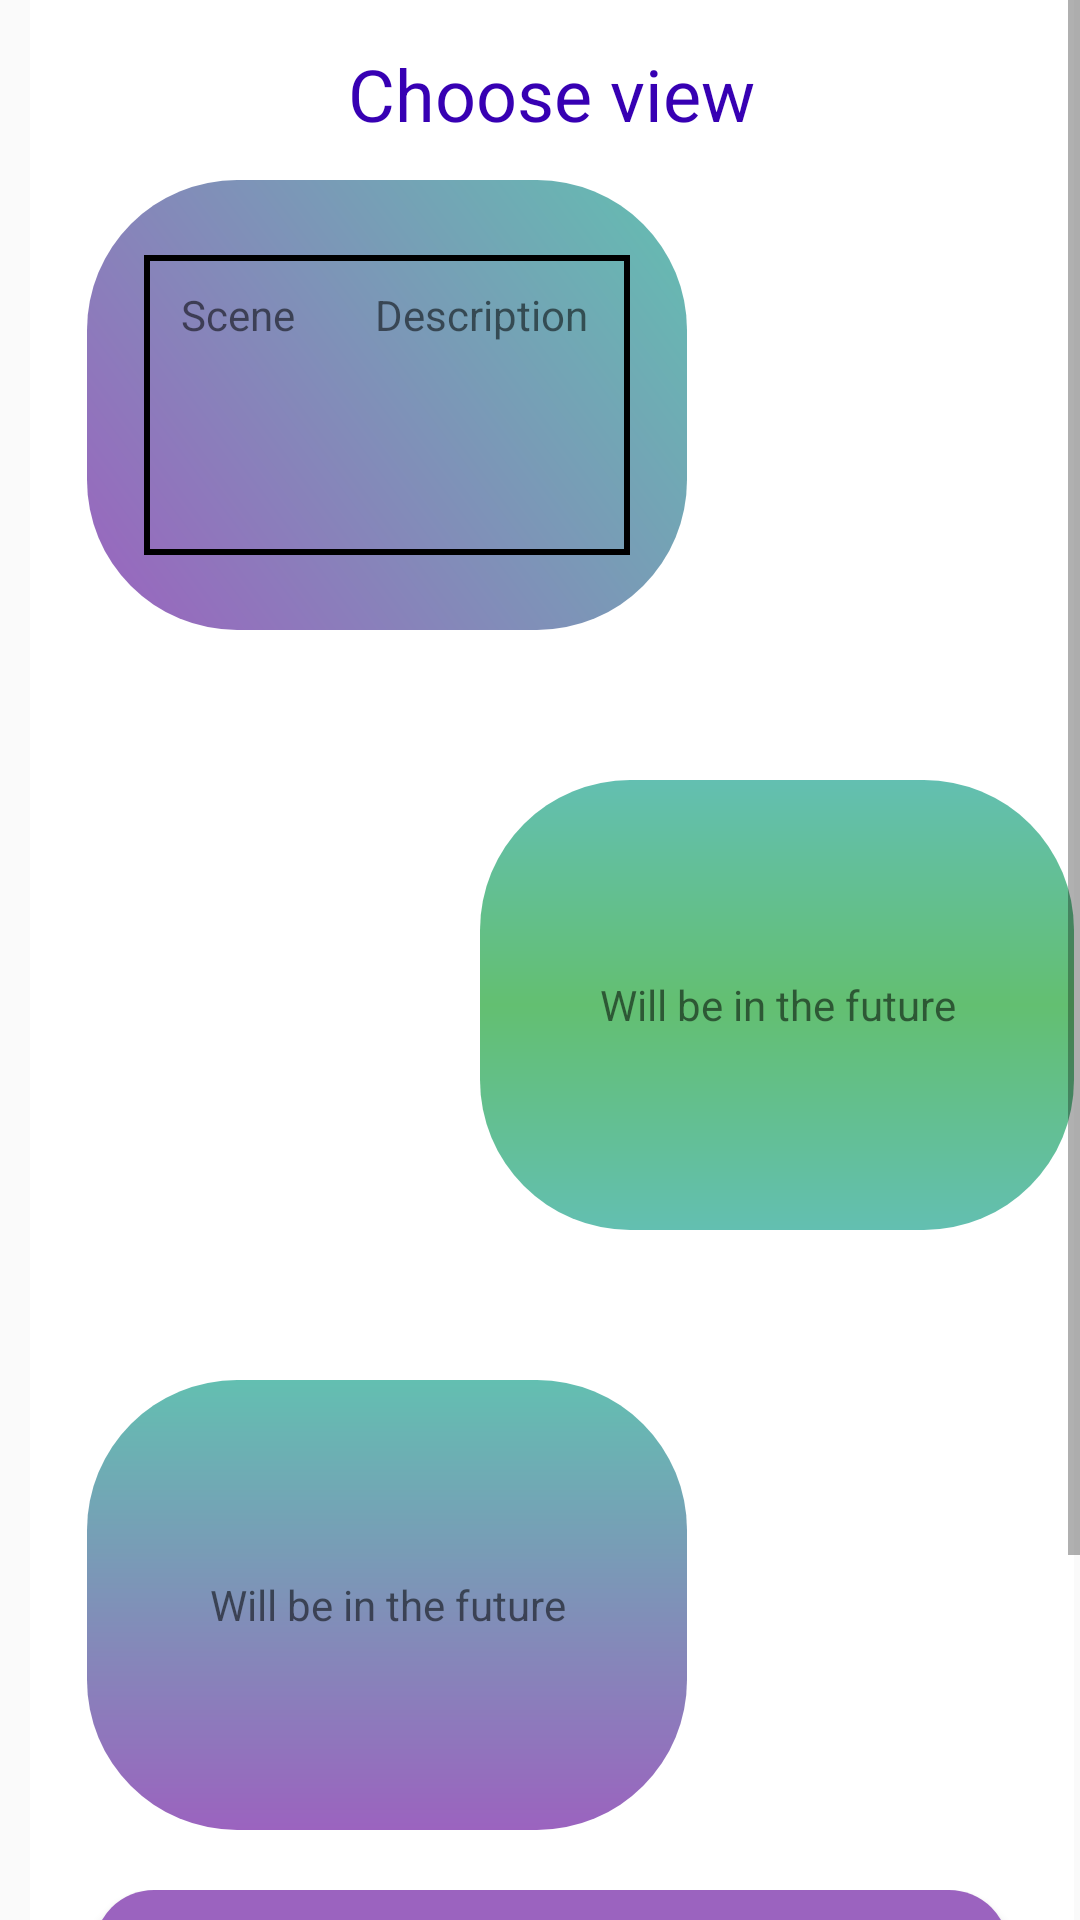

Here is an Android app screen rendered from its layout file. Give the layout XML and the strings, colors and styles it references.
<!-- AndroidManifest.xml: application theme AppTheme1 -->
<!-- res/layout/edit_page.xml -->
<?xml version="1.0" encoding="utf-8"?>
<androidx.coordinatorlayout.widget.CoordinatorLayout xmlns:android="http://schemas.android.com/apk/res/android"
    android:layout_width="match_parent"
    android:layout_height="wrap_content">
    

    <ScrollView
        android:layout_width="wrap_content"
        android:layout_height="match_parent">

        <RelativeLayout android:id="@+id/content_container"
            android:layout_width="wrap_content"
            android:layout_marginLeft="10dp"
            android:layout_marginRight="1.9dp"
            android:layout_height="wrap_content"
            android:gravity="center">

            <View
                android:id="@+id/_bg__authorisation_ek2"
                android:layout_width="380dp"
                android:layout_height="790dp"
                android:layout_marginStart="0dp"
                android:layout_marginTop="0dp"
                android:background="@drawable/_bg__authorisation_ek2_shape" />

            <ImageView android:id="@+id/shape_with_text"
                android:src="@drawable/shape_with_text"
                android:contentDescription="shape_with_text"
                android:layout_marginStart="0dp"
                android:layout_marginTop="0dp"
                android:layout_centerHorizontal="true"
                android:layout_width="380dp"
                android:layout_height="790dp" />

            <TextView
                android:id="@+id/___________________"
                android:layout_width="320dp"
                android:layout_height="44.4dp"
                android:layout_centerHorizontal="true"
                android:layout_marginLeft="59dp"
                android:layout_marginTop="9dp"
                android:gravity="center"
                android:text="@string/ChooseView"
                android:textColor="@color/purple_700"
                android:textSize="24sp" />

            <ImageView
                android:id="@+id/shape_with_text_ek3"
                android:layout_width="200dp"
                android:layout_height="150dp"
                android:layout_marginStart="19dp"
                android:layout_marginTop="60dp"
                android:background="@drawable/roundstyle2"
                android:contentDescription="shape_with_text_ek3"
                android:src="@drawable/shape_with_text_ek3"
                />

            <TableLayout
                android:id="@+id/table"
                android:layout_alignStart="@+id/shape_with_text_ek3"
                android:layout_alignEnd="@id/shape_with_text_ek3"
                android:layout_alignTop="@id/shape_with_text_ek3"
                android:layout_marginEnd="19dp"
                android:layout_width="155dp"
                android:layout_height="100dp"
                android:layout_marginStart="19dp"
                android:layout_marginTop="25dp"
                android:stretchColumns="1"
                android:background="@drawable/table1"
                >

                <TableRow>

                    <TextView
                        android:background="@drawable/table"
                        android:layout_width="63dp"
                        android:layout_height="40dp"
                        android:gravity="center"
                        android:padding="5dp"
                        android:text="@string/SceneName" />
                    <TextView
                        android:background="@drawable/table"
                        android:layout_height="40dp"
                        android:text="@string/DescriptionName"
                        android:padding="5dp"
                        android:gravity="center"
                        />
                </TableRow>
                <TableRow>
                    <TextView
                        android:background="@drawable/table"
                        android:layout_width="62dp"
                        android:gravity="center"
                        android:padding="5dp"/>
                    <TextView
                        android:background="@drawable/table"
                        android:padding="5dp"
                        android:gravity="center"
                        />
                </TableRow>
                <TableRow>
                    <TextView
                        android:background="@drawable/table"
                        android:layout_width="62dp"
                        android:gravity="center"
                        android:padding="5dp" />
                    <TextView
                        android:background="@drawable/table"
                        android:padding="5dp"
                        android:gravity="center"
                        />
                </TableRow>
            </TableLayout>

            <Button
                android:id="@+id/form1"
                android:layout_width="200dp"
                android:layout_height="150dp"
                android:layout_marginStart="19dp"
                android:layout_marginTop="60dp"
                android:background="@drawable/roundstyle"
                android:alpha="0"
                android:onClick="toCreate1"></Button>



            <ImageView
                android:layout_width="200dp"
                android:layout_height="150dp"
                android:layout_marginStart="150dp"
                android:layout_marginTop="260dp"
                android:background="@drawable/roundstyle21"
                android:contentDescription="shape_with_text_ek3"
                android:src="@drawable/shape_with_text_ek3"
                />
            <TextView
                android:layout_width="200dp"
                android:layout_height="150dp"
                android:layout_marginStart="150dp"
                android:layout_marginTop="260dp"
                android:gravity="center"
                android:text="@string/InFuture"/>

            <ImageView
                android:layout_width="200dp"
                android:layout_height="150dp"
                android:layout_marginStart="19dp"
                android:layout_marginTop="460dp"
                android:background="@drawable/roundstyle22"
                android:contentDescription="shape_with_text_ek3"
                android:src="@drawable/shape_with_text_ek3"
                />
            <TextView
                android:layout_width="200dp"
                android:layout_height="150dp"
                android:layout_marginStart="19dp"
                android:layout_marginTop="460dp"
                android:gravity="center"
                android:text="@string/InFuture"/>

            <RelativeLayout android:id="@+id/frame_5"
                android:layout_marginTop="630dp"
                android:layout_marginStart="43dp"
                android:layout_width="wrap_content"
                android:layout_height="wrap_content"
                android:layout_centerHorizontal="true"
                >


                <Button
                    android:id="@+id/Create"
                    android:layout_width="337dp"
                    android:layout_height="40dp"
                    android:layout_centerHorizontal="true"

                    android:layout_marginStart="0dp"
                    android:layout_marginTop="0dp"
                    android:background="@drawable/roundstyle2"
                    android:backgroundTint="#9b63bf"
                    android:gravity="center"
                    android:onClick="startNewActivity"

                    android:text="@string/Create"
                    android:textAlignment="center"
                    android:textColor="@color/white" />

            </RelativeLayout>


            <Button
                android:id="@+id/Return"
                android:layout_width="337dp"
                android:layout_height="40dp"
                android:layout_centerHorizontal="true"

                android:layout_marginStart="0dp"
                android:layout_marginTop="690dp"
                android:background="@drawable/roundstyle2"
                android:backgroundTint="#9b63bf"
                android:gravity="center"
                android:onClick="toReturn"

                android:text="@string/Return"
                android:textAlignment="center"
                android:textColor="@color/white" />


        </RelativeLayout>


    </ScrollView>

</androidx.coordinatorlayout.widget.CoordinatorLayout>
<!-- resources referenced by this layout -->
<resources>
  <color name="purple_700">#FF3700B3</color>
  <color name="white">#FFFFFFFF</color>
  <!-- drawable _bg__authorisation_ek2_shape (drawable-nodpi) -->
  <?xml version="1.0" encoding="utf-8"?>
  <shape xmlns:android="http://schemas.android.com/apk/res/android"
  	android:shape="rectangle" >
  	<solid android:color="@color/_bg__authorisation_ek2_color" />
  </shape>
  <!-- drawable roundstyle2 (drawable) -->
  <?xml version="1.0" encoding="utf-8"?>
  <shape xmlns:android="http://schemas.android.com/apk/res/android">
      <corners android:radius="50dp"/>
      <gradient
          android:startColor="#9b63bf"
          android:endColor="#63bfb1"
          android:angle="45" />
  </shape>
  <!-- drawable roundstyle21 (drawable) -->
  <?xml version="1.0" encoding="utf-8"?>
  <shape xmlns:android="http://schemas.android.com/apk/res/android">
      <corners android:radius="50dp"/>
      <gradient
          android:startColor="#63bfb1"
          android:centerColor="#63bf71"
          android:endColor="#63bfb1"
          android:angle="30"
          />
  </shape>
  <!-- drawable roundstyle22 (drawable) -->
  <?xml version="1.0" encoding="utf-8"?>
  <shape xmlns:android="http://schemas.android.com/apk/res/android">
      <corners android:radius="50dp"/>
      <gradient
          android:startColor="#63bfb1"
          android:endColor="#9b63bf"
          android:angle="30"
          />
  </shape>
  <!-- drawable shape_with_text (drawable) -->
  <?xml version="1.0" encoding="utf-8"?>
  <selector xmlns:android="http://schemas.android.com/apk/res/android">
      <RelativeLayout
          xmlns:android="http://schemas.android.com/apk/res/android"
          android:id="@+id/shape_with_"
          android:layout_width="376dp"
          android:layout_height="732dp"
          android:layout_centerHorizontal="true"
          android:layout_centerVertical="true"
          />
  
  
  </selector>
  <!-- drawable shape_with_text_ek3 (drawable) -->
  <?xml version="1.0" encoding="utf-8"?>
  <selector xmlns:android="http://schemas.android.com/apk/res/android">
      <RelativeLayout
          xmlns:android="http://schemas.android.com/apk/res/android"
          android:id="@+id/shape_with_"
          android:layout_width="337dp"
          android:layout_height="245dp"
          android:layout_centerHorizontal="true"
          android:layout_centerVertical="true"
          />
  
  
  </selector>
  <!-- drawable table1 (drawable) -->
  <?xml version="1.0" encoding="utf-8"?>
  <shape xmlns:android="http://schemas.android.com/apk/res/android"
      android:shape="rectangle">
      <stroke android:color="@color/black" android:width="2dp"/>
  
  </shape>
  <string name="ChooseView">Choose view</string>
  <string name="Create">Create</string>
  <string name="DescriptionName">Description</string>
  <string name="InFuture">Will be in the future</string>
  <string name="Return">Return</string>
  <string name="SceneName">Scene</string>
  <style name="AppTheme1" parent="Theme.AppCompat.Light.NoActionBar">
          
          <item name="colorPrimary">@color/purple_500</item>
          <item name="colorPrimaryVariant">#9B63BF</item>
          <item name="colorOnPrimary">@color/white</item>
          
          <item name="colorSecondary">@color/teal_200</item>
          <item name="colorSecondaryVariant">@color/teal_700</item>
          <item name="colorOnSecondary">@color/black</item>
          
          <item name="android:statusBarColor">?attr/colorPrimaryVariant</item>
          
      </style>
  <color name="_bg__authorisation_ek2_color">#FFFFFF</color>
  <color name="black">#FF000000</color>
  <color name="purple_500">#FF6200EE</color>
  <color name="teal_200">#FF03DAC5</color>
  <color name="teal_700">#FF018786</color>
</resources>
